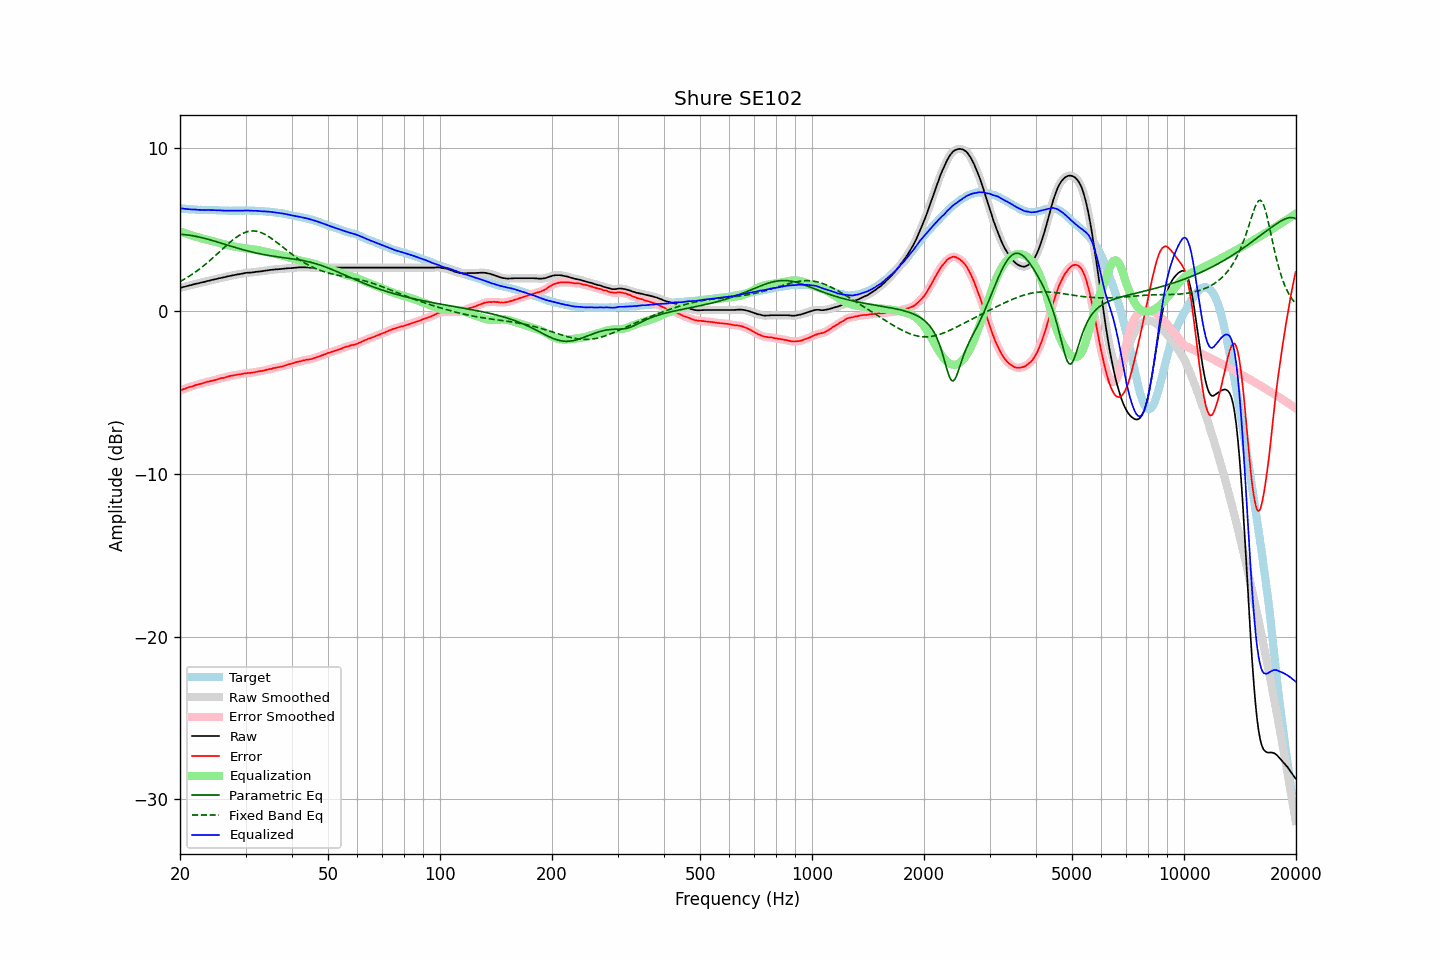

Source data for this figure (header and first rows):
frequency, raw, error, smoothed, error_smoothed, equalization, parametric_eq, fixed_band_eq, equalized_raw, equalized_smoothed, target
20.00, 1.42, -4.89, 1.41, -4.89, 4.89, 4.71, 1.80, 6.31, 6.31, 6.31
20.20, 1.44, -4.85, 1.44, -4.85, 4.85, 4.70, 1.85, 6.29, 6.29, 6.29
20.40, 1.47, -4.81, 1.46, -4.82, 4.82, 4.69, 1.91, 6.28, 6.28, 6.28
20.61, 1.48, -4.79, 1.49, -4.78, 4.78, 4.68, 1.96, 6.27, 6.27, 6.28
20.81, 1.52, -4.74, 1.51, -4.74, 4.75, 4.67, 2.02, 6.26, 6.26, 6.26
21.02, 1.54, -4.71, 1.54, -4.71, 4.71, 4.66, 2.08, 6.25, 6.25, 6.25
21.23, 1.57, -4.67, 1.56, -4.68, 4.68, 4.65, 2.15, 6.24, 6.24, 6.24
21.44, 1.59, -4.66, 1.59, -4.65, 4.65, 4.63, 2.21, 6.23, 6.23, 6.24
21.66, 1.61, -4.62, 1.62, -4.62, 4.61, 4.61, 2.28, 6.23, 6.23, 6.23
21.87, 1.65, -4.58, 1.64, -4.58, 4.58, 4.60, 2.35, 6.23, 6.23, 6.22
22.09, 1.67, -4.55, 1.66, -4.55, 4.56, 4.58, 2.42, 6.22, 6.22, 6.21
22.31, 1.69, -4.53, 1.69, -4.52, 4.53, 4.56, 2.49, 6.21, 6.21, 6.21
22.54, 1.71, -4.50, 1.71, -4.50, 4.50, 4.53, 2.56, 6.20, 6.21, 6.20
22.76, 1.74, -4.48, 1.73, -4.47, 4.47, 4.51, 2.64, 6.20, 6.20, 6.21
22.99, 1.76, -4.45, 1.75, -4.45, 4.44, 4.49, 2.71, 6.20, 6.20, 6.20
23.22, 1.78, -4.42, 1.78, -4.42, 4.41, 4.46, 2.79, 6.19, 6.19, 6.19
23.45, 1.81, -4.38, 1.81, -4.38, 4.39, 4.44, 2.88, 6.19, 6.19, 6.19
23.69, 1.83, -4.35, 1.83, -4.36, 4.36, 4.41, 2.96, 6.20, 6.19, 6.19
23.92, 1.86, -4.33, 1.86, -4.33, 4.34, 4.38, 3.04, 6.19, 6.19, 6.19
24.16, 1.88, -4.31, 1.88, -4.31, 4.31, 4.36, 3.13, 6.19, 6.19, 6.19
24.40, 1.91, -4.29, 1.90, -4.29, 4.29, 4.33, 3.22, 6.19, 6.19, 6.20
24.65, 1.93, -4.27, 1.92, -4.27, 4.26, 4.30, 3.31, 6.19, 6.18, 6.20
24.89, 1.95, -4.24, 1.95, -4.24, 4.24, 4.27, 3.40, 6.18, 6.18, 6.19
25.14, 1.97, -4.21, 1.97, -4.21, 4.21, 4.24, 3.49, 6.18, 6.18, 6.18
25.39, 2.00, -4.18, 1.99, -4.18, 4.19, 4.21, 3.58, 6.18, 6.18, 6.17
25.65, 2.02, -4.15, 2.01, -4.15, 4.16, 4.18, 3.67, 6.17, 6.17, 6.16
25.91, 2.03, -4.13, 2.04, -4.13, 4.13, 4.15, 3.76, 6.17, 6.17, 6.16
26.16, 2.06, -4.12, 2.06, -4.11, 4.11, 4.12, 3.85, 6.16, 6.16, 6.17
26.43, 2.08, -4.09, 2.08, -4.09, 4.08, 4.09, 3.94, 6.15, 6.16, 6.16
26.69, 2.11, -4.05, 2.10, -4.06, 4.06, 4.06, 4.03, 6.16, 6.16, 6.16
26.96, 2.13, -4.03, 2.12, -4.03, 4.03, 4.03, 4.12, 6.16, 6.16, 6.16
27.23, 2.15, -4.00, 2.15, -4.01, 4.01, 3.99, 4.20, 6.16, 6.16, 6.15
27.50, 2.17, -3.98, 2.17, -3.99, 3.99, 3.96, 4.29, 6.15, 6.15, 6.15
27.77, 2.19, -3.97, 2.19, -3.97, 3.97, 3.93, 4.37, 6.15, 6.15, 6.16
28.05, 2.21, -3.95, 2.21, -3.95, 3.95, 3.90, 4.45, 6.15, 6.15, 6.15
28.33, 2.23, -3.93, 2.22, -3.93, 3.93, 3.88, 4.52, 6.15, 6.15, 6.15
28.62, 2.25, -3.91, 2.24, -3.91, 3.91, 3.85, 4.59, 6.16, 6.15, 6.15
28.90, 2.26, -3.91, 2.26, -3.90, 3.90, 3.82, 4.65, 6.15, 6.15, 6.16
29.19, 2.28, -3.88, 2.28, -3.88, 3.88, 3.79, 4.71, 6.15, 6.16, 6.16
29.48, 2.30, -3.86, 2.30, -3.87, 3.86, 3.76, 4.76, 6.16, 6.16, 6.16
29.78, 2.32, -3.84, 2.32, -3.85, 3.85, 3.73, 4.80, 6.17, 6.17, 6.16
30.08, 2.34, -3.84, 2.33, -3.83, 3.84, 3.71, 4.84, 6.17, 6.17, 6.17
30.38, 2.35, -3.82, 2.34, -3.82, 3.83, 3.68, 4.87, 6.17, 6.17, 6.16
30.68, 2.35, -3.82, 2.35, -3.81, 3.81, 3.66, 4.89, 6.16, 6.16, 6.16
30.99, 2.36, -3.80, 2.35, -3.80, 3.80, 3.63, 4.90, 6.15, 6.15, 6.16
31.30, 2.37, -3.79, 2.36, -3.79, 3.79, 3.61, 4.91, 6.15, 6.15, 6.16
31.61, 2.38, -3.78, 2.38, -3.77, 3.77, 3.58, 4.91, 6.15, 6.15, 6.16
31.93, 2.40, -3.75, 2.39, -3.75, 3.76, 3.56, 4.90, 6.15, 6.15, 6.14
32.24, 2.41, -3.74, 2.40, -3.73, 3.74, 3.54, 4.88, 6.15, 6.14, 6.14
32.57, 2.42, -3.71, 2.42, -3.72, 3.72, 3.52, 4.86, 6.14, 6.14, 6.13
32.89, 2.43, -3.70, 2.43, -3.70, 3.70, 3.50, 4.83, 6.13, 6.13, 6.13
33.22, 2.44, -3.69, 2.44, -3.69, 3.68, 3.48, 4.79, 6.12, 6.12, 6.12
33.55, 2.46, -3.67, 2.45, -3.67, 3.66, 3.46, 4.74, 6.12, 6.11, 6.12
33.89, 2.47, -3.64, 2.47, -3.64, 3.64, 3.44, 4.69, 6.11, 6.11, 6.11
34.23, 2.49, -3.61, 2.48, -3.62, 3.62, 3.42, 4.64, 6.10, 6.10, 6.10
34.57, 2.50, -3.60, 2.50, -3.60, 3.60, 3.41, 4.58, 6.09, 6.09, 6.09
34.92, 2.52, -3.57, 2.51, -3.57, 3.57, 3.39, 4.51, 6.09, 6.09, 6.08
35.27, 2.53, -3.56, 2.52, -3.55, 3.55, 3.37, 4.44, 6.08, 6.08, 6.09
35.62, 2.54, -3.52, 2.54, -3.53, 3.53, 3.36, 4.37, 6.06, 6.07, 6.06
35.97, 2.55, -3.51, 2.54, -3.51, 3.51, 3.34, 4.30, 6.05, 6.05, 6.05
... 635 more rows
